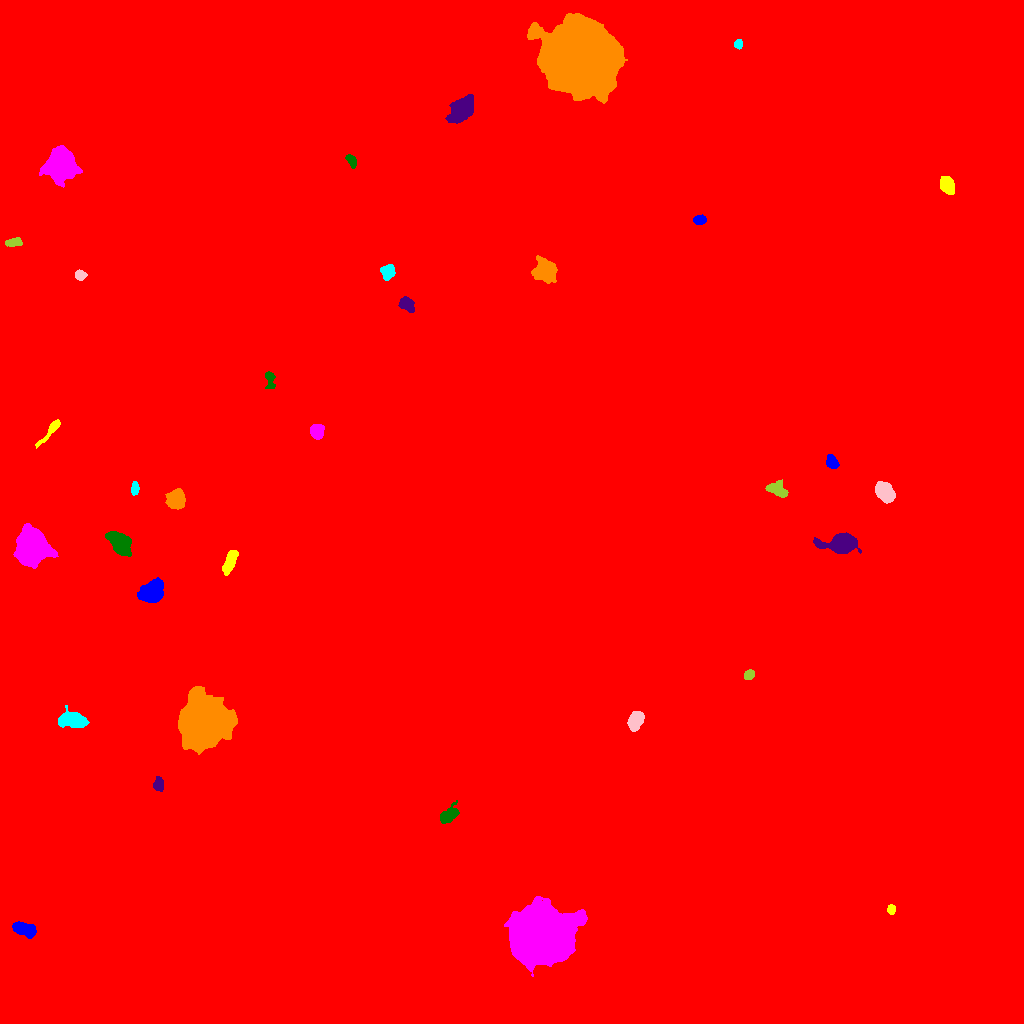

The table this chart was drawn from, first rows:
ID, X, Y, A, B, theta, total_flux, mu_max, mu_median, mu_mean, R_fwhm, R_e, R10, R90, x_start, x_end, y_start, y_end, area, greylevel
0, 491.7, 517.6, 308.7, 300.2, 1.213, 2867059, 114.0, 2.0, 3.524, 9.869, 212.5, 74.27, 368.5, 0, 1023, 0, 1023, 813550, 3.524
1, 24.29, 94.07, 6.204, 2.896, -0.2973, 1762, 12.0, 6.0, 5.973, 7.442, 5.47, 2.185, 8.137, 12, 36, 85, 102, 295, 21.97
2, 891.1, 113.7, 2.197, 1.89, 1.455, 374.0, 11.0, 4.0, 4.734, 2.932, 2.585, 0.9772, 4.146, 887, 895, 109, 119, 79, 18.73
3, 541, 89, 12.59, 11.46, -0.372, 196179, 195.0, 28.0, 50.46, 15.71, 14.26, 5.836, 25.14, 504, 587, 47, 127, 3888, 63.46
4, 448.3, 208.2, 5.204, 2.977, 0.6909, 1483, 15.0, 5.0, 5.956, 5.293, 4.754, 1.871, 7.506, 440, 459, 200, 223, 249, 22.96
5, 158.7, 239.3, 3.254, 2.28, -1.515, 628.0, 11.0, 5.0, 4.652, 4.146, 3.478, 1.382, 5.441, 153, 163, 232, 247, 135, 18.65
6, 203.4, 302, 10.45, 9.754, 1.191, 101204, 151.0, 21.0, 37.78, 12.09, 11.64, 4.72, 21.79, 178, 237, 269, 337, 2679, 50.78
7, 74.24, 303, 5.999, 3.304, -0.08984, 3957, 30.0, 6.0, 9.558, 5.754, 5.232, 2.034, 9.062, 58, 89, 296, 318, 414, 23.56
8, 635.5, 302.8, 4.845, 3.301, 1.103, 2088, 16.0, 8.0, 7.85, 6.555, 5.232, 2.034, 8.038, 627, 644, 292, 312, 266, 37.85
9, 749.2, 348.7, 2.627, 2.124, 0.7591, 848.0, 19.0, 9.0, 8.48, 3.7, 3.09, 1.128, 4.72, 744, 754, 344, 354, 100, 44.48
10, 513.1, 524.6, 108.6, 98.97, 1.212, 9692417, 202.0, 38.0, 45.62, 66.43, 128.9, 49.53, 210.7, 233, 795, 255, 816, 212480, 57.62
11, 151.5, 431.5, 5.649, 4.363, 0.53, 5067, 27.0, 8.0, 10.2, 7.269, 6.257, 2.459, 10.11, 137, 163, 421, 446, 497, 24.2
12, 229.7, 461.5, 6.285, 2.353, 1.195, 1260, 10.0, 5.0, 4.884, 6.457, 4.951, 1.954, 7.736, 222, 238, 448, 473, 258, 18.88
13, 31.56, 476.7, 7.812, 6.974, -1.433, 24457, 62.0, 16.0, 20.85, 10.17, 9.184, 3.656, 15.19, 13, 58, 455, 500, 1173, 33.85
14, 119.8, 480.5, 6.042, 3.836, -0.834, 5233, 28.0, 10.0, 11.3, 7.569, 6.129, 2.459, 9.674, 105, 131, 467, 492, 463, 25.3
15, 841.1, 479.8, 7.579, 4.201, 0.01497, 7678, 39.0, 9.0, 12.67, 7.001, 6.333, 2.585, 10.88, 813, 861, 470, 491, 606, 25.67
16, 175.8, 523.7, 4.553, 4.067, 1.27, 3439, 21.0, 10.0, 10.24, 7.001, 5.557, 2.257, 8.63, 165, 185, 514, 535, 336, 23.24
17, 134.8, 534.8, 3.075, 1.761, 1.479, 419.0, 10.0, 4.0, 4.149, 3.656, 2.985, 1.128, 4.72, 131, 139, 528, 542, 101, 18.15
18, 884.9, 531.2, 4.868, 3.493, -0.8252, 6093, 48.0, 15.0, 17.71, 5.944, 5.293, 2.034, 8.519, 875, 895, 520, 542, 344, 30.71
19, 777.5, 533.3, 5.306, 3.057, -0.484, 772.0, 9.0, 3.0, 3.138, 4.37, 4.514, 1.693, 7.291, 765, 788, 526, 544, 246, 21.14
20, 968.3, 563.3, 6.097, 4.107, 0.126, 7136, 48.0, 11.0, 15.25, 6.333, 5.585, 2.257, 9.458, 955, 991, 553, 574, 468, 28.25
21, 832.1, 560.7, 3.17, 2.473, -0.9425, 850.0, 14.0, 5.0, 5.592, 4.26, 3.523, 1.382, 5.642, 826, 839, 555, 569, 152, 26.59
22, 50.17, 592.4, 9.965, 1.764, 0.8688, 696.0, 7.0, 3.0, 3.515, 5.441, 4.583, 1.784, 7.001, 35, 60, 575, 604, 198, 16.52
23, 317.1, 592.8, 3.467, 3.225, -1.379, 1297, 14.0, 7.0, 6.651, 5.614, 4.334, 1.784, 6.652, 310, 324, 584, 599, 195, 66.65
24, 269.8, 644.4, 4.864, 2.109, -1.397, 404.0, 8.0, 2.0, 2.825, 3.656, 3.385, 1.262, 5.557, 265, 275, 635, 652, 143, 16.83
25, 406.5, 719.2, 4.062, 2.895, -0.6996, 1384, 16.0, 7.0, 7.134, 5.202, 4.37, 1.693, 6.747, 398, 414, 711, 727, 194, 49.13
26, 544.6, 752.7, 5.797, 5.105, -1.228, 2117, 10.0, 4.0, 4.303, 8.253, 6.723, 2.646, 10.62, 531, 557, 740, 768, 492, 70.3
27, 387.8, 751.5, 3.51, 2.95, 1.167, 1527, 18.0, 8.0, 8.037, 5.171, 4.146, 1.693, 6.433, 380, 395, 743, 759, 190, 55.04
28, 80.21, 748.2, 2.548, 2.15, -0.1099, 512.0, 11.0, 4.0, 4.785, 3.742, 2.985, 1.128, 4.754, 75, 87, 743, 754, 107, 18.79
29, 13.5, 781.1, 4.308, 2.008, 0.1193, 511.0, 7.0, 4.0, 3.785, 4.853, 3.785, 1.596, 5.781, 5, 22, 777, 786, 135, 16.79
30, 425.4, 779.3, 4.489, 3.1, -1.281, 2546, 23.0, 9.0, 9.907, 5.67, 4.72, 1.871, 7.442, 418, 433, 771, 796, 257, 22.91
31, 699.7, 803.6, 3.02, 2.171, 0.09596, 740.0, 13.0, 6.0, 6.379, 4.26, 3.338, 1.262, 5.171, 693, 706, 799, 809, 116, 19.38
32, 947.6, 837.3, 4.292, 3.044, -1.125, 1705, 18.0, 6.0, 7.134, 5.109, 4.549, 1.693, 7.313, 940, 954, 829, 847, 239, 22.13
33, 60.67, 858.2, 6.787, 6.232, -1.57, 23333, 75.0, 16.0, 23.31, 8.831, 8.019, 3.192, 13.45, 39, 82, 836, 878, 1001, 36.31
34, 351.4, 863, 3.58, 1.953, -0.9703, 360.0, 7.0, 3.0, 3.13, 4.029, 3.338, 1.262, 5.046, 345, 356, 855, 869, 115, 17.13
35, 462, 914.4, 6.863, 4.367, 0.8515, 4693, 23.0, 7.0, 8.395, 6.979, 6.817, 2.585, 11.14, 445, 473, 900, 929, 559, 21.4
36, 580.5, 964.9, 15.72, 14.01, -0.5029, 272774, 242.0, 30.0, 47.2, 13.35, 17.29, 6.103, 32.02, 527, 627, 920, 1010, 5779, 60.2
37, 738.2, 979.3, 2.339, 1.861, 1.544, 323.0, 8.0, 4.0, 4.195, 3.949, 2.706, 1.128, 4.107, 734, 742, 974, 984, 77, 18.19
